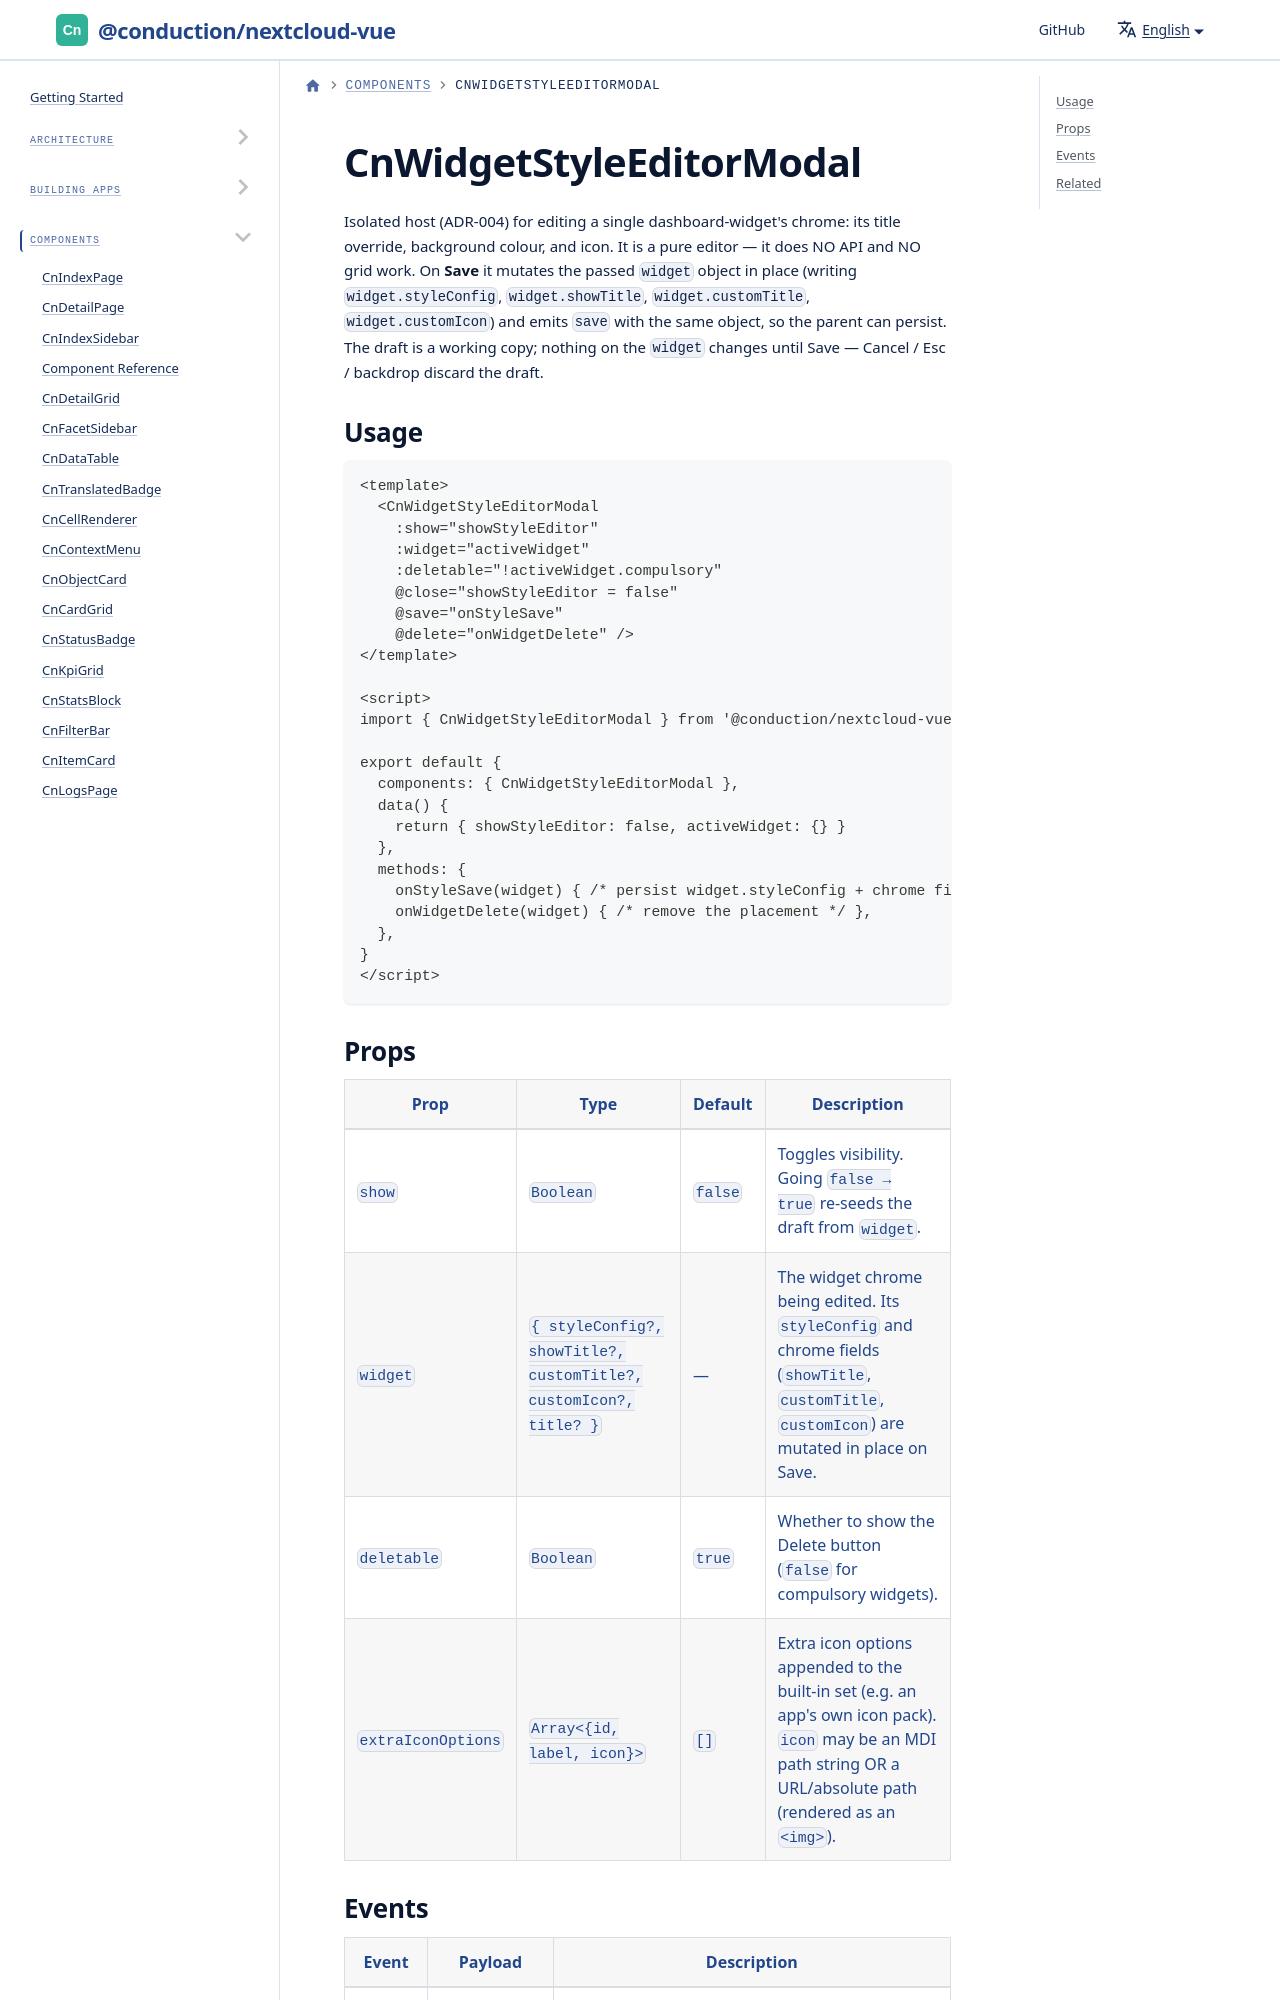

repository: ConductionNL/nextcloud-vue · page: docs/components/cn-widget-style-editor-modal/index.html · generator: docusaurus

# CnWidgetStyleEditorModal

Isolated host (ADR-004) for editing a single dashboard-widget's chrome: its title override, background colour, and icon. It is a pure editor — it does NO API and NO grid work. On **Save** it mutates the passed `widget` object in place (writing `widget.styleConfig`, `widget.showTitle`, `widget.customTitle`, `widget.customIcon`) and emits `save` with the same object, so the parent can persi
